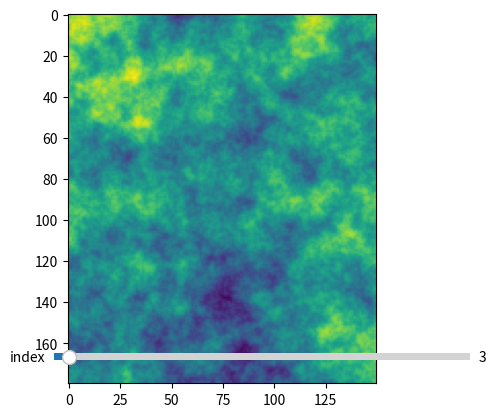

Reproduce this figure in Python.
import numpy as np
import matplotlib.pyplot as plt

from scipy.fft import fft2, fftfreq, ifft2, fftn, ifftn
from scipy.special import gamma
from matplotlib.widgets import Slider

def scatter_velocity_perturbation(M, N, delta, ax, az, sigma, k):
	# double the size
	M = 2 * M
	N = 2 * N
	Vs = 2 * np.random.rand(M, N)-1

	# 2D FFT
	Y2 = fft2(Vs)
	# define the wavenumber scale in X and Z
	kx = fftfreq(M, delta)*2*np.pi
	kz = fftfreq(N, delta)*2*np.pi
	kx_, kz_ = np.meshgrid(kz, kx)

	K_sq = kx_**2 * ax**2 + kz_**2 * az**2
	# Von Karman distribution
	P_K = (4 * np.pi * gamma(k+1) * (ax*az)) / (gamma(abs(k)) * np.power(1+K_sq, k+1))
	Y2 = Y2 * np.sqrt(P_K)

	# ifft
	newV = ifft2(Y2)
	test = np.real(newV[:M, :N])
	test = sigma / np.std(test) * test
	m_mid = np.floor(M/4).astype('int')
	m_stop = (np.floor(M/4)+np.floor(M/2)).astype('int')
	n_mid = np.floor(N/4).astype('int')
	n_stop = (np.floor(N/4)+np.floor(N/2)).astype('int')
	dV = test[m_mid:m_stop, n_mid : n_stop]
	return dV


def von_Karman_3d_velo(nx,ny,nz,delta_x, delta_y, delta_z, ar, az, kappa, epsilon):
	N_x = nx * 2
	N_y = ny * 2
	N_z = nz * 2
	Vs = 2 * np.random.rand(N_x, N_y, N_z)-1

	# 3D FFT
	Y2 = fftn(Vs)
	print('done fftn')
	# define the wavenumber scale in X and Z
	kx = fftfreq(N_x, delta_x)*2*np.pi
	ky = fftfreq(N_y, delta_y)*2*np.pi
	kz = fftfreq(N_z, delta_z)*2*np.pi
	kx_, ky_, kz_ = np.meshgrid(ky,kx,kz)
	print('done mesh')
	K_sq = ky_**2 * ar**2 + kx_**2 * ar**2 + kz_**2 * az**2
	d = 3.
	# Von Karman distribution
	#P_K = (np.power(2,d) * np.power(np.pi,d/2) * np.power(epsilon, 2) * ar * ar * az * gamma(kappa+d/2)) / (gamma(abs(kappa)) * np.power(1+K_sq,kappa+d/2.))
	P_K = (np.power(2,d) * np.power(np.pi,d/2) * ar * ar * az * gamma(kappa+d/2)) / (gamma(abs(kappa)) * np.power(1+K_sq,kappa+d/2.))
	Y2 = Y2 * np.sqrt(P_K)
	# ifft
	print(Y2.shape)
	newV = ifftn(Y2)
	print('done ifft')
	test = np.real(newV[:N_x, :N_y, :N_z])
	test = epsilon / np.std(test) * test
	x_mid = np.floor(N_x/4).astype('int')
	x_stop = np.floor(N_x/4+nx).astype('int')
	y_mid = np.floor(N_y/4).astype('int')
	y_stop = np.floor(N_y/4+ny).astype('int')
	z_mid = np.floor(N_z/4).astype('int')
	z_stop = np.floor(N_z/4+nz).astype('int')
	
	dV = test[x_mid:x_stop, y_mid:y_stop, z_mid : z_stop]
	return dV

'''
nx=4800
nz=1600
Vp = np.zeros([nx,nz])+6.0
dV = scatter_velocity_perturbation(nx,nz,0.005, 0.5, 0.1, 0.107, 0.04)

Vp = Vp + dV

fig = plt.figure()
ax = fig.add_subplot(111)
ax.imshow(Vp.T)

plt.show()
'''
nx = 180
ny = 150
nz = 80
Vp = np.zeros([nx,ny,nz])+6.0
dV = von_Karman_3d_velo(nx,ny,nz,0.01,0.01,0.05,0.5,0.1,0.04,0.107)
Vp = Vp + dV



idx0 = 3
fig = plt.figure()
l = plt.imshow(Vp[:,:,idx0])

axidx = plt.axes([0.25, 0.15, 0.65, 0.03])
slidx = Slider(axidx, 'index', 0, 80, valinit=idx0, valfmt='%d')

def update(val):
    idx = slidx.val
    l.set_data(Vp[:,:,int(idx)])
    fig.canvas.draw_idle()
slidx.on_changed(update)

plt.show()